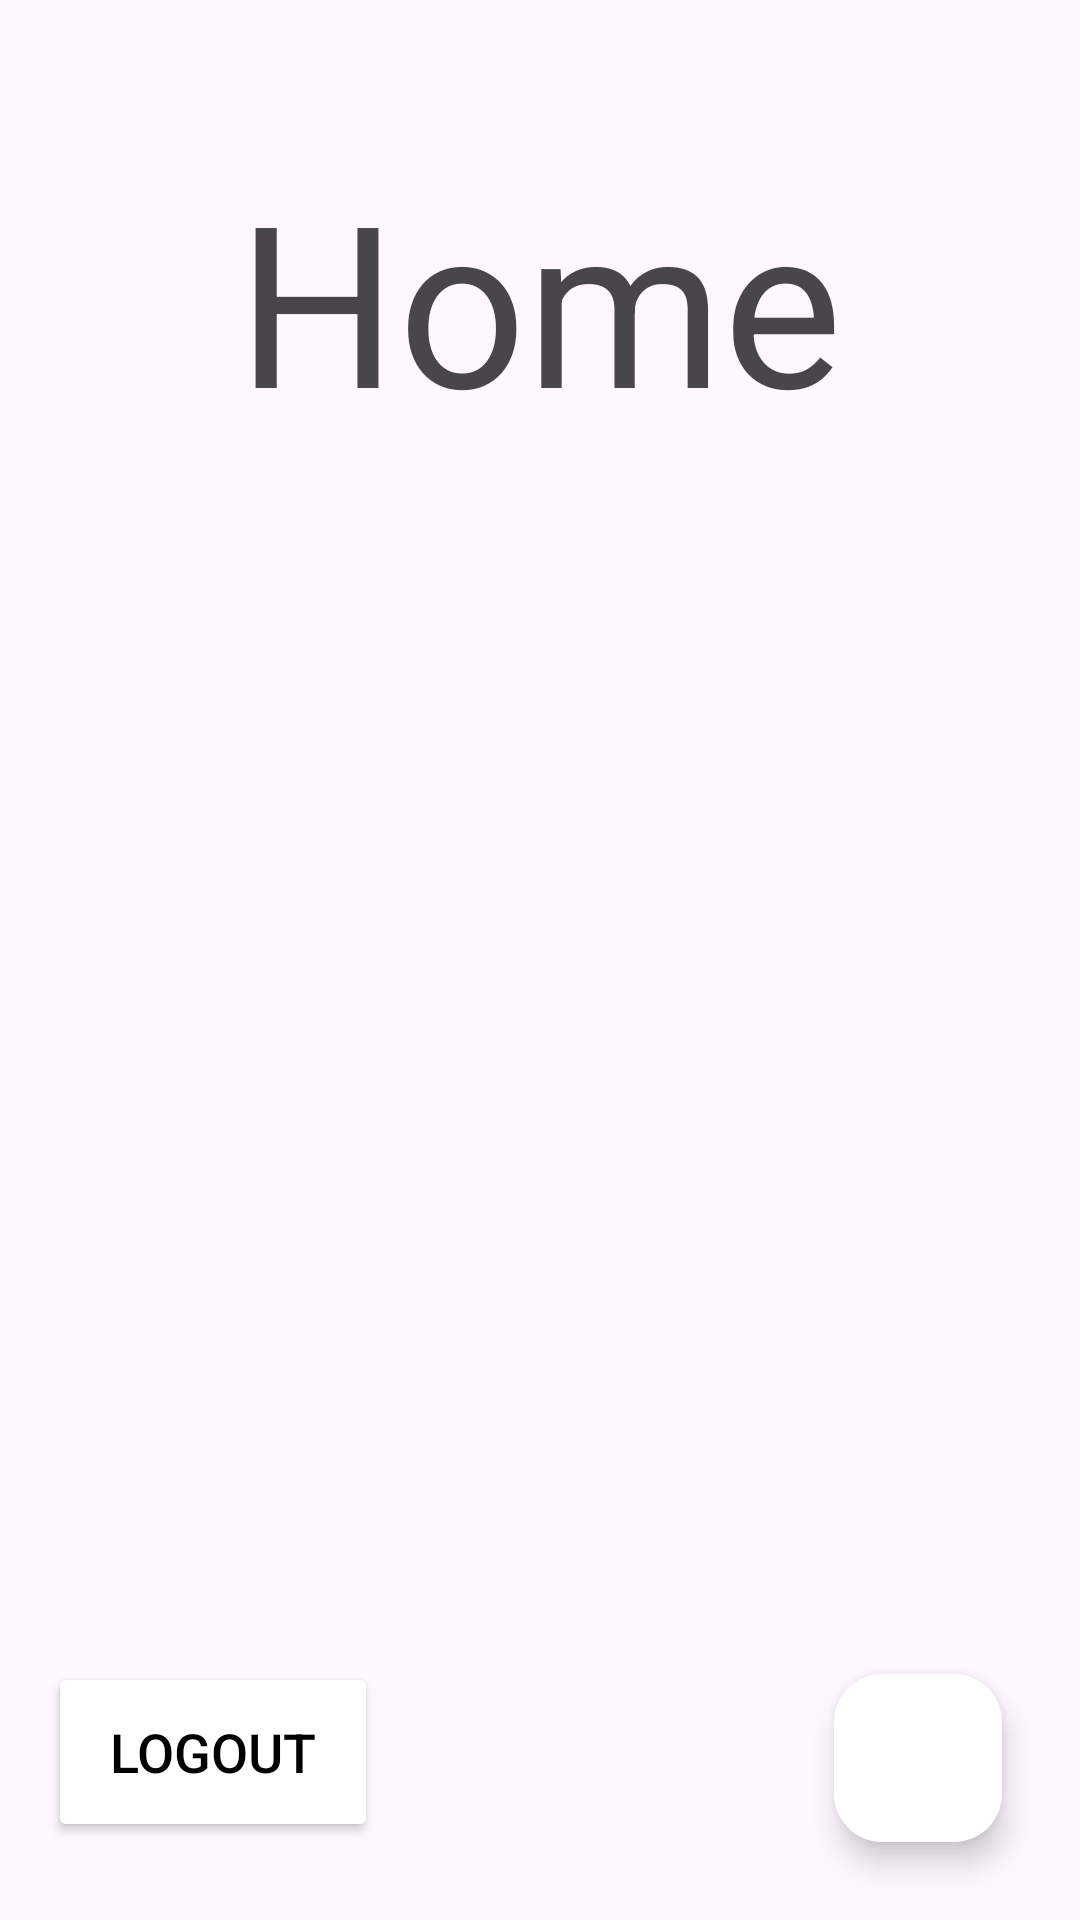

Android layout source for this screen:
<!-- AndroidManifest.xml: application theme Theme.FinalProjectCS373 -->
<!-- res/layout/homepage.xml -->
<?xml version="1.0" encoding="utf-8"?>
<RelativeLayout xmlns:android="http://schemas.android.com/apk/res/android"
    android:layout_width="match_parent"
    android:layout_height="match_parent"
    xmlns:app="http://schemas.android.com/apk/res-auto"
    xmlns:tools="http://schemas.android.com/tools"
    android:layout_centerInParent="true"
    android:background="@drawable/gradient_background">

    <TextView
        android:id="@+id/homePageTitle"
        android:layout_width="wrap_content"
        android:layout_height="wrap_content"
        android:text="Home"
        android:textSize="75sp"
        android:layout_alignParentTop="true"
        android:layout_centerHorizontal="true"
        android:layout_marginTop="50sp"
    />



        <androidx.recyclerview.widget.RecyclerView
            android:id="@+id/entryList"
            android:layout_width="match_parent"
            android:layout_height="match_parent"
            android:layout_below="@id/homePageTitle"
            android:layout_above="@id/bottomAppBar"
            tools:listitem="@layout/entry_item"
            tools:itemCount="3" >

        </androidx.recyclerview.widget.RecyclerView>



    <androidx.coordinatorlayout.widget.CoordinatorLayout
        android:id="@+id/bottomAppBar"
        android:layout_width="match_parent"
        android:layout_height="wrap_content"
        android:layout_marginRight="10sp"
        android:layout_marginBottom="10sp"
        android:layout_alignParentBottom="true">


        <com.google.android.material.floatingactionbutton.FloatingActionButton
            android:id="@+id/addEntryFab"
            android:layout_width="wrap_content"
            android:layout_height="wrap_content"
            android:layout_gravity="bottom|end"
            android:src="@drawable/plus_symbol"
            android:layout_margin="16sp"
            android:clickable="true"
            android:onClick="AddNewEntry"
            android:backgroundTint="@color/white"
        />

        <Button
            android:id="@+id/logoutButton"
            android:layout_width="110sp"
            android:layout_height="60sp"
            android:text="Logout"
            android:textSize="18sp"
            android:textColor="@color/black"
            android:layout_margin="16sp"
            android:layout_alignParentBottom="true"
            android:onClick="ReturnToLoginHome"
            android:layout_gravity="bottom|start"
            android:backgroundTint="@color/white"
        />

    </androidx.coordinatorlayout.widget.CoordinatorLayout>


</RelativeLayout>
<!-- res/layout/entry_item.xml (included above) -->
<?xml version="1.0" encoding="utf-8"?>
<RelativeLayout xmlns:android="http://schemas.android.com/apk/res/android"
    android:orientation="vertical"
    android:layout_width="match_parent"
    android:layout_height="100sp"
    android:padding="15sp" >

    <TextView
        android:id="@+id/entryItemTitle"
        android:layout_width="wrap_content"
        android:layout_height="wrap_content"
        android:text="Title"
        android:textStyle="bold"
        android:maxLines="1"
        android:textColor="@color/darkGray"
        android:textSize="25sp"
        android:layout_alignParentLeft="true"
    />

    <TextView
        android:id="@+id/entryItemCreatedOnDate"
        android:layout_width="wrap_content"
        android:layout_height="wrap_content"
        android:text="Created On"
        android:maxLines="1"
        android:textColor="@color/darkGray"
        android:textSize="20sp"
        android:layout_marginTop="5sp"
        android:layout_below="@id/entryItemTitle"
        android:layout_alignParentLeft="true"
    />
    
</RelativeLayout>
<!-- resources referenced by this layout -->
<resources>
  <color name="black">#FF000000</color>
  <color name="white">#FFFFFFFF</color>
  <style name="Theme.FinalProjectCS373" parent="Base.Theme.FinalProjectCS373" />
  <style name="Base.Theme.FinalProjectCS373" parent="Theme.Material3.DayNight.NoActionBar">
          
          
          <item name="android:statusBarColor">@android:color/transparent</item>
          <item name="android:navigationBarColor">@android:color/transparent</item>
      </style>
</resources>
